Run: headless pygame with SDL's dummy video driver; simulated clock (each Clock.tick advances the game by its frame time, no real sleeping); random seed 0; keys injected as events and as key.get_pressed() state; mouse plan: one left click at the window centre at the start of phase 2, then a move to the lower-right quarter at the start of phase 3.
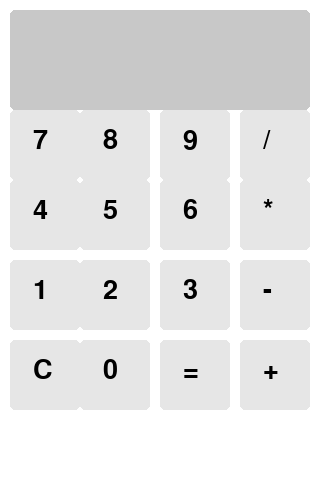
Frame 1 of 4 · flips 1–60 · no input
Frame 2 of 4 · flips 61–180 · clicked the window centre · tapped SPACE, RETURN · held RIGHT (→), D · screen unchanged from frame 1, image omitted
Frame 3 of 4 · flips 181–300 · moved the mouse to the lower-right quarter · held DOWN (↓), S · screen unchanged from frame 2, image omitted
Frame 4 of 4 · flips 301–420 · held LEFT (←), A, UP (↑), W · screen unchanged from frame 3, image omitted

The pygame program that drew these frames:

import pygame
import sys

# Initialize pygame
pygame.init()

# Constants for layout and dimensions
WINDOW_WIDTH = 320
WINDOW_HEIGHT = 480
BUTTON_WIDTH = 70
BUTTON_HEIGHT = 70
BUTTON_MARGIN = 10
DISPLAY_HEIGHT = 100

# Colors
WHITE = (255, 255, 255)
BLACK = (0, 0, 0)
GRAY = (200, 200, 200)
LIGHT_GRAY = (230, 230, 230)

# Fonts
FONT_SIZE = 40
font = pygame.font.Font(None, FONT_SIZE)

# Calculator state
current_input = ""
result = ""

# Set up the display
screen = pygame.display.set_mode((WINDOW_WIDTH, WINDOW_HEIGHT))
pygame.display.set_caption("Calculator")

# Button positions and labels using expressions
buttons = [
    ('7', BUTTON_MARGIN, DISPLAY_HEIGHT + BUTTON_MARGIN), 
    ('8', 1 * (BUTTON_MARGIN + BUTTON_WIDTH), DISPLAY_HEIGHT + BUTTON_MARGIN),
    ('9', 2 * (BUTTON_MARGIN + BUTTON_WIDTH), DISPLAY_HEIGHT + BUTTON_MARGIN), 
    ('/', 3 * (BUTTON_MARGIN + BUTTON_WIDTH), DISPLAY_HEIGHT + BUTTON_MARGIN),

    ('4', BUTTON_MARGIN, DISPLAY_HEIGHT + 1 * (BUTTON_MARGIN + BUTTON_HEIGHT)), 
    ('5', 1 * (BUTTON_MARGIN + BUTTON_WIDTH), DISPLAY_HEIGHT + 1 * (BUTTON_MARGIN + BUTTON_HEIGHT)),
    ('6', 2 * (BUTTON_MARGIN + BUTTON_WIDTH), DISPLAY_HEIGHT + 1 * (BUTTON_MARGIN + BUTTON_HEIGHT)), 
    ('*', 3 * (BUTTON_MARGIN + BUTTON_WIDTH), DISPLAY_HEIGHT + 1 * (BUTTON_MARGIN + BUTTON_HEIGHT)),

    ('1', BUTTON_MARGIN, DISPLAY_HEIGHT + 2 * (BUTTON_MARGIN + BUTTON_HEIGHT)), 
    ('2', 1 * (BUTTON_MARGIN + BUTTON_WIDTH), DISPLAY_HEIGHT + 2 * (BUTTON_MARGIN + BUTTON_HEIGHT)),
    ('3', 2 * (BUTTON_MARGIN + BUTTON_WIDTH), DISPLAY_HEIGHT + 2 * (BUTTON_MARGIN + BUTTON_HEIGHT)), 
    ('-', 3 * (BUTTON_MARGIN + BUTTON_WIDTH), DISPLAY_HEIGHT + 2 * (BUTTON_MARGIN + BUTTON_HEIGHT)),

    ('C', BUTTON_MARGIN, DISPLAY_HEIGHT + 3 * (BUTTON_MARGIN + BUTTON_HEIGHT)), 
    ('0', 1 * (BUTTON_MARGIN + BUTTON_WIDTH), DISPLAY_HEIGHT + 3 * (BUTTON_MARGIN + BUTTON_HEIGHT)),
    ('=', 2 * (BUTTON_MARGIN + BUTTON_WIDTH), DISPLAY_HEIGHT + 3 * (BUTTON_MARGIN + BUTTON_HEIGHT)), 
    ('+', 3 * (BUTTON_MARGIN + BUTTON_WIDTH), DISPLAY_HEIGHT + 3 * (BUTTON_MARGIN + BUTTON_HEIGHT)),
]

def draw_text(text, pos, color=BLACK):
    """Function to draw text on the screen."""
    text_surface = font.render(text, True, color)
    screen.blit(text_surface, pos)

def draw_buttons():
    """Draw buttons on the screen."""
    for (text, x, y) in buttons:
        pygame.draw.rect(screen, LIGHT_GRAY, (x, y, BUTTON_WIDTH, BUTTON_HEIGHT), border_radius=5)
        draw_text(text, (x + BUTTON_WIDTH // 3, y + BUTTON_HEIGHT // 4))

def check_button_click(pos):
    """Check if a button was clicked based on mouse position."""
    for (text, x, y) in buttons:
        if x < pos[0] < x + BUTTON_WIDTH and y < pos[1] < y + BUTTON_HEIGHT:
            return text
    return None

def calculate_expression(expression):
    """Function to evaluate the calculator expression."""
    try:
        return str(eval(expression))
    except Exception:
        return "Error"

# Main game loop
while True:
    screen.fill(WHITE)

    # Draw the input/result display area
    pygame.draw.rect(screen, GRAY, (BUTTON_MARGIN, BUTTON_MARGIN, WINDOW_WIDTH - 2 * BUTTON_MARGIN, DISPLAY_HEIGHT), border_radius=5)

    # Draw current input and result
    draw_text(current_input, (BUTTON_MARGIN + 10, BUTTON_MARGIN + 10), color=BLACK)
    draw_text(result, (BUTTON_MARGIN + 10, BUTTON_MARGIN + 50), color=GRAY)

    # Draw buttons
    draw_buttons()

    for event in pygame.event.get():
        if event.type == pygame.QUIT:
            pygame.quit()
            sys.exit()

        if event.type == pygame.MOUSEBUTTONDOWN:
            pos = pygame.mouse.get_pos()
            button_clicked = check_button_click(pos)

            if button_clicked:
                if button_clicked == 'C':  # Clear
                    current_input = ""
                    result = ""
                elif button_clicked == '=':  # Evaluate the expression
                    result = calculate_expression(current_input)
                else:  # Any other button
                    current_input += button_clicked

    # Update the display
    pygame.display.update()
